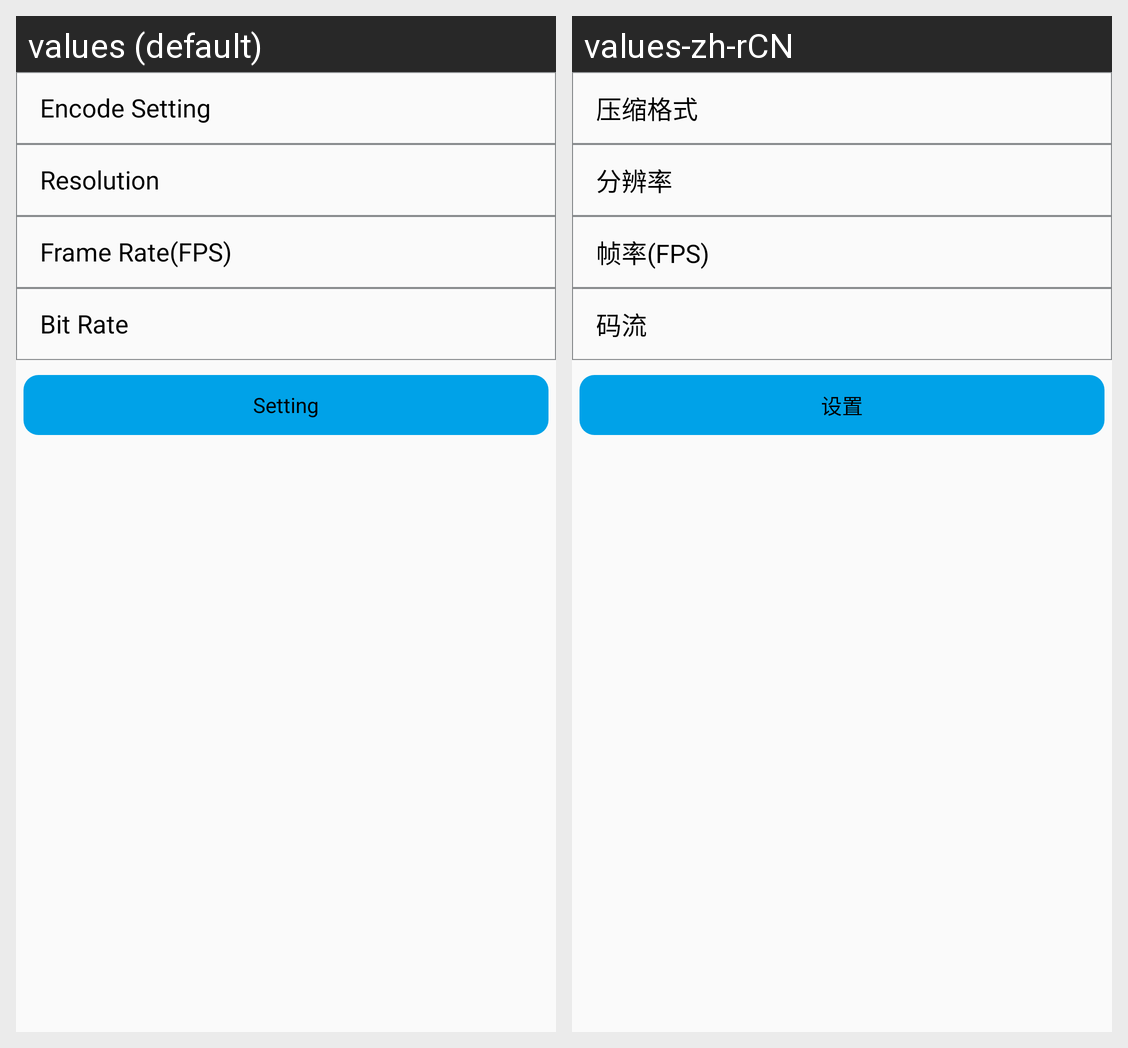

Locale-by-locale string values for the Android screen shown in this grid:
Android screen res/layout/encode_config_dialog.xml rendered under 2 locales, left to right: values (default), values-zh-rCN. Device: Nexus 5 (rendered at 1080×1920; each locale shown at half size, 540×960, under a caption strip naming it); theme NetSDKBaseTheme.
Strings drawn on this screen, with the default value and each locale's value (text and hints the layout hard-codes, and strings that could not be matched under every locale, appear in the picture but are not listed):

compress_format
  values: Encode Setting
  values-zh-rCN: 压缩格式

resolve_ratio
  values: Resolution
  values-zh-rCN: 分辨率

frame_rate
  values: Frame Rate(FPS)
  values-zh-rCN: 帧率(FPS)

bit_stream
  values: Bit Rate
  values-zh-rCN: 码流

setting
  values: Setting
  values-zh-rCN: 设置
